Image classification data set "Waste-Classification-System-Using-Transfer-Learning" (samikshyadhamala/Waste-Classification-System-Using-Transfer-Learning on GitHub). Class labels (5): metal, none, organic, paper, plastic.

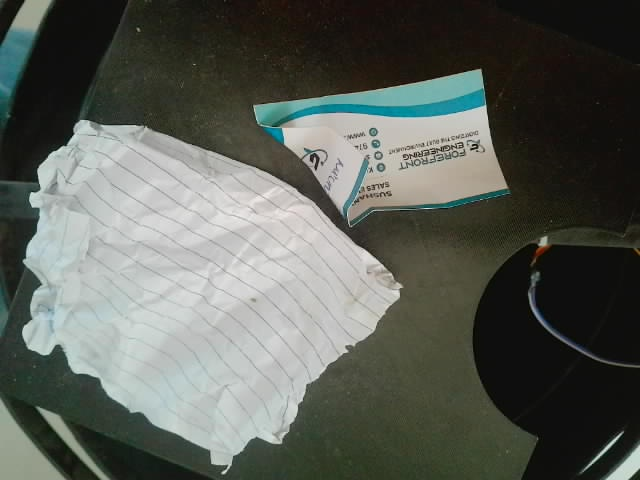
Label: paper

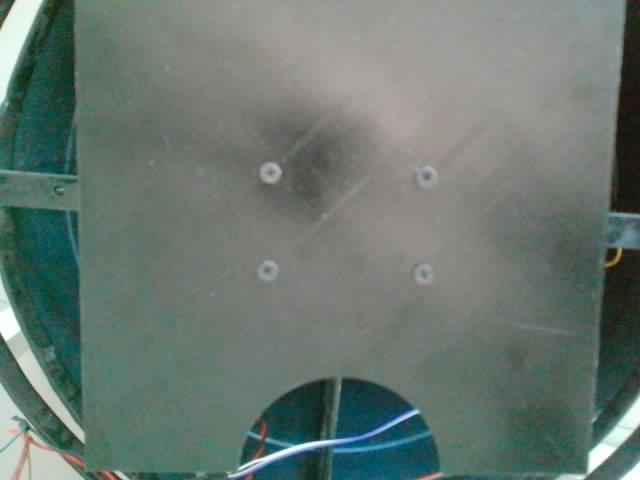
Label: none

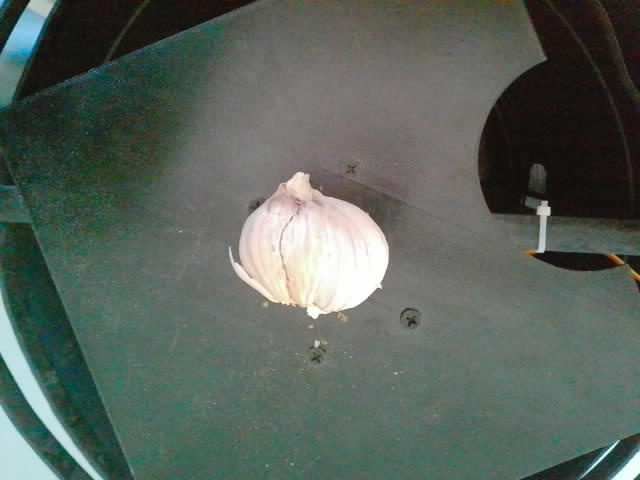
Label: organic

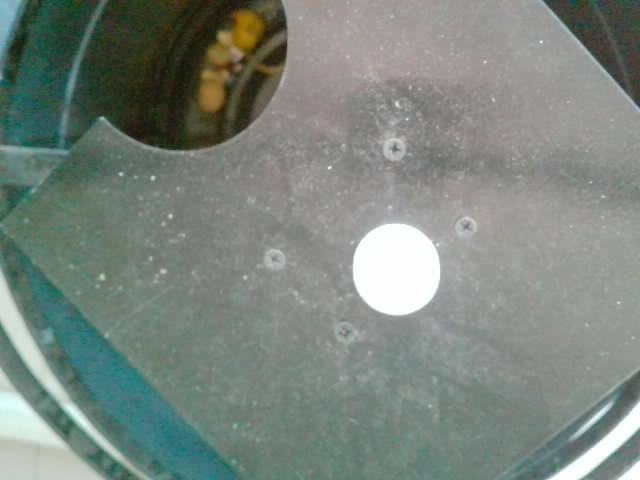
Label: plastic

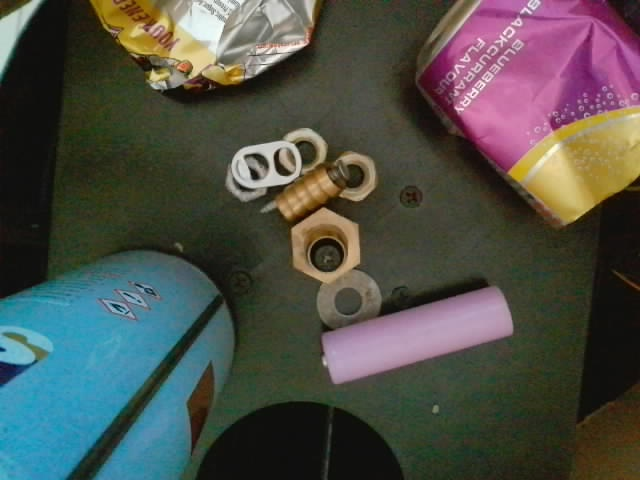
Label: metal

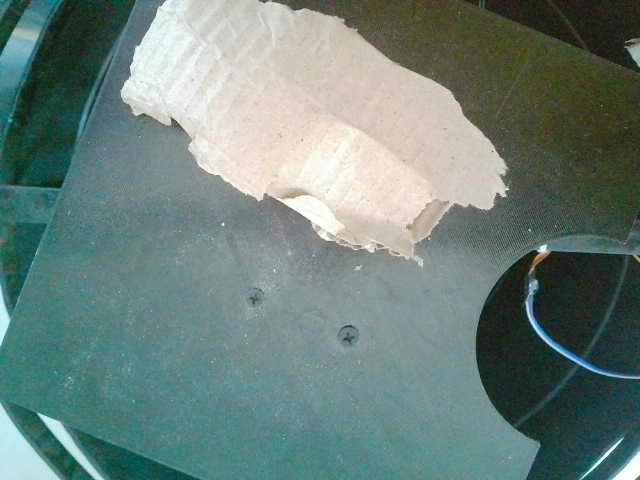
Label: paper
